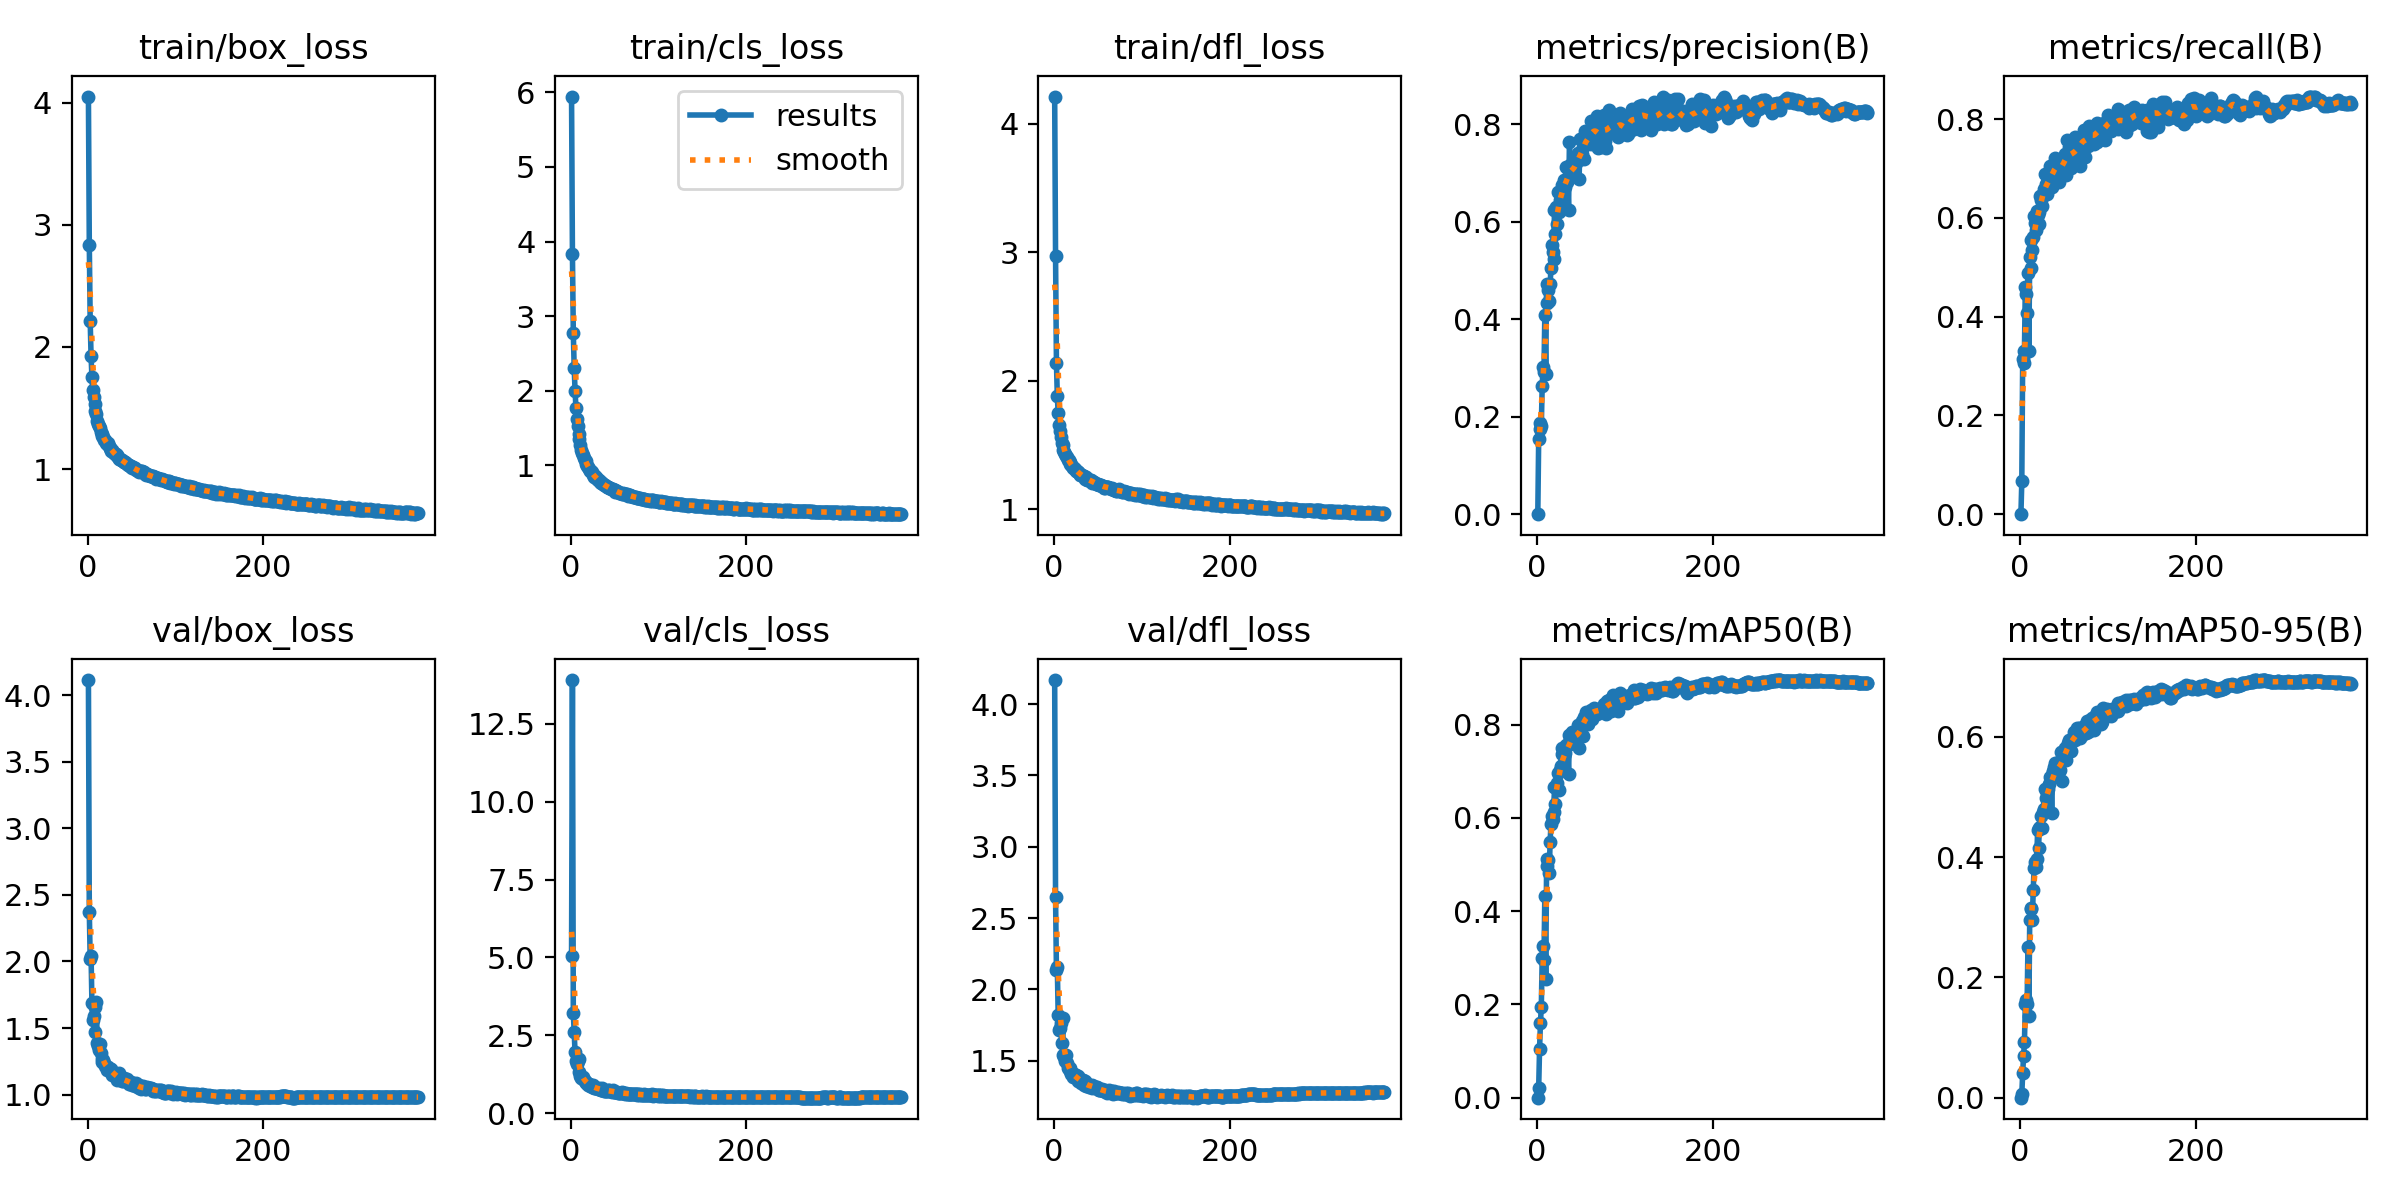

The data file committed next to this chart (first rows):
epoch, time, train/box_loss, train/cls_loss, train/dfl_loss, metrics/precision(B), metrics/recall(B), metrics/mAP50(B), metrics/mAP50-95(B), val/box_loss, val/cls_loss, val/dfl_loss, lr/pg0, lr/pg1, lr/pg2
1, 50.8, 4.049, 5.942, 4.21, 0, 0, 0, 0, 4.114, 5.043, 4.169, 0.003299, 0.003299, 0.003299
2, 100.9, 2.837, 3.838, 2.972, 0.1535, 0.06636, 0.02019, 0.00588, 2.372, 13.89, 2.644, 0.006628, 0.006628, 0.006628
3, 149.6, 2.211, 2.773, 2.139, 0.1752, 0.3146, 0.1042, 0.04054, 2.021, 3.224, 2.135, 0.009953, 0.009953, 0.009953
4, 197.5, 1.926, 2.309, 1.881, 0.1865, 0.3062, 0.1597, 0.06895, 2.044, 2.614, 2.157, 0.00998, 0.00998, 0.00998
5, 245.4, 1.75, 1.999, 1.745, 0.1811, 0.3307, 0.1956, 0.09277, 1.686, 1.959, 1.817, 0.009974, 0.009974, 0.009974
6, 293.1, 1.65, 1.771, 1.654, 0.2629, 0.4601, 0.2987, 0.1559, 1.564, 1.677, 1.717, 0.009967, 0.009967, 0.009967
7, 340.8, 1.59, 1.626, 1.607, 0.3026, 0.4465, 0.3247, 0.1616, 1.591, 1.569, 1.727, 0.00996, 0.00996, 0.00996
8, 388.4, 1.532, 1.522, 1.563, 0.2915, 0.4065, 0.2954, 0.1552, 1.66, 1.668, 1.766, 0.009954, 0.009954, 0.009954
9, 435.7, 1.473, 1.415, 1.517, 0.4092, 0.4881, 0.4335, 0.2512, 1.469, 1.344, 1.624, 0.009947, 0.009947, 0.009947
10, 483.2, 1.45, 1.35, 1.497, 0.2869, 0.3312, 0.2555, 0.1351, 1.696, 1.732, 1.8, 0.009941, 0.009941, 0.009941
11, 530.5, 1.393, 1.273, 1.463, 0.4726, 0.5216, 0.4979, 0.2951, 1.388, 1.201, 1.54, 0.009934, 0.009934, 0.009934
12, 578, 1.37, 1.21, 1.442, 0.4337, 0.5549, 0.5127, 0.3153, 1.365, 1.145, 1.522, 0.009927, 0.009927, 0.009927
13, 625.4, 1.351, 1.172, 1.429, 0.4589, 0.499, 0.51, 0.3129, 1.333, 1.128, 1.499, 0.009921, 0.009921, 0.009921
14, 673, 1.336, 1.145, 1.414, 0.4365, 0.5357, 0.4819, 0.2947, 1.381, 1.182, 1.543, 0.009914, 0.009914, 0.009914
15, 720.4, 1.306, 1.103, 1.407, 0.4719, 0.5605, 0.5483, 0.3458, 1.312, 1.084, 1.482, 0.009908, 0.009908, 0.009908
16, 768, 1.289, 1.079, 1.385, 0.505, 0.6043, 0.5877, 0.3815, 1.265, 1.033, 1.447, 0.009901, 0.009901, 0.009901
17, 815.6, 1.268, 1.058, 1.381, 0.5523, 0.5891, 0.6045, 0.3923, 1.242, 0.9797, 1.443, 0.009894, 0.009894, 0.009894
18, 863.3, 1.259, 1.021, 1.366, 0.5381, 0.5756, 0.5971, 0.3828, 1.263, 1.001, 1.45, 0.009888, 0.009888, 0.009888
19, 910.8, 1.237, 0.9932, 1.353, 0.5229, 0.6148, 0.6118, 0.3974, 1.237, 0.9838, 1.427, 0.009881, 0.009881, 0.009881
20, 958.4, 1.235, 0.9768, 1.34, 0.6237, 0.6066, 0.6657, 0.4447, 1.212, 0.918, 1.404, 0.009875, 0.009875, 0.009875
21, 1006, 1.211, 0.957, 1.333, 0.574, 0.5871, 0.6309, 0.4144, 1.214, 0.9575, 1.41, 0.009868, 0.009868, 0.009868
22, 1053, 1.206, 0.9273, 1.323, 0.6291, 0.6115, 0.6649, 0.4484, 1.188, 0.8802, 1.384, 0.009861, 0.009861, 0.009861
23, 1101, 1.209, 0.9226, 1.317, 0.595, 0.6444, 0.6747, 0.4499, 1.211, 0.8964, 1.407, 0.009855, 0.009855, 0.009855
24, 1148, 1.19, 0.9082, 1.317, 0.6597, 0.6356, 0.6957, 0.4675, 1.192, 0.8624, 1.388, 0.009848, 0.009848, 0.009848
25, 1196, 1.173, 0.8757, 1.3, 0.6194, 0.6241, 0.6601, 0.4477, 1.193, 0.9063, 1.398, 0.009842, 0.009842, 0.009842
26, 1243, 1.175, 0.8724, 1.3, 0.6446, 0.6492, 0.7036, 0.4756, 1.192, 0.8348, 1.379, 0.009835, 0.009835, 0.009835
27, 1290, 1.149, 0.8473, 1.287, 0.6612, 0.6575, 0.7112, 0.4794, 1.193, 0.8285, 1.39, 0.009828, 0.009828, 0.009828
28, 1338, 1.152, 0.845, 1.291, 0.6645, 0.6883, 0.7493, 0.5123, 1.151, 0.8013, 1.355, 0.009822, 0.009822, 0.009822
29, 1385, 1.139, 0.8421, 1.282, 0.6749, 0.656, 0.7363, 0.4983, 1.167, 0.8136, 1.372, 0.009815, 0.009815, 0.009815
30, 1433, 1.128, 0.8174, 1.267, 0.6329, 0.6685, 0.7063, 0.482, 1.163, 0.8205, 1.372, 0.009809, 0.009809, 0.009809
31, 1480, 1.124, 0.8086, 1.267, 0.6844, 0.6478, 0.7324, 0.5062, 1.142, 0.7805, 1.344, 0.009802, 0.009802, 0.009802
32, 1528, 1.121, 0.8014, 1.262, 0.6717, 0.6802, 0.7396, 0.5138, 1.147, 0.8035, 1.353, 0.009795, 0.009795, 0.009795
33, 1575, 1.112, 0.784, 1.259, 0.7121, 0.6668, 0.7558, 0.5208, 1.153, 0.7803, 1.364, 0.009789, 0.009789, 0.009789
34, 1623, 1.105, 0.7819, 1.258, 0.6802, 0.7055, 0.7569, 0.533, 1.111, 0.7611, 1.33, 0.009782, 0.009782, 0.009782
35, 1670, 1.099, 0.7672, 1.248, 0.6882, 0.693, 0.7562, 0.5338, 1.12, 0.7546, 1.334, 0.009776, 0.009776, 0.009776
36, 1718, 1.079, 0.7586, 1.236, 0.6246, 0.6629, 0.6944, 0.4725, 1.159, 0.8126, 1.36, 0.009769, 0.009769, 0.009769
37, 1765, 1.086, 0.7552, 1.25, 0.7639, 0.6708, 0.777, 0.5418, 1.117, 0.746, 1.326, 0.009762, 0.009762, 0.009762
38, 1813, 1.07, 0.7312, 1.225, 0.7169, 0.7008, 0.7709, 0.5431, 1.122, 0.7346, 1.333, 0.009756, 0.009756, 0.009756
39, 1860, 1.076, 0.7319, 1.23, 0.7109, 0.6975, 0.7766, 0.5498, 1.099, 0.7318, 1.32, 0.009749, 0.009749, 0.009749
40, 1908, 1.069, 0.7272, 1.227, 0.6963, 0.7219, 0.7855, 0.5561, 1.104, 0.731, 1.316, 0.009743, 0.009743, 0.009743
41, 1955, 1.058, 0.7145, 1.226, 0.6965, 0.7167, 0.7754, 0.5401, 1.124, 0.7345, 1.329, 0.009736, 0.009736, 0.009736
42, 2003, 1.055, 0.7149, 1.227, 0.7072, 0.7008, 0.7726, 0.5397, 1.111, 0.7375, 1.326, 0.009729, 0.009729, 0.009729
43, 2050, 1.061, 0.7133, 1.218, 0.6938, 0.7137, 0.7757, 0.549, 1.116, 0.7271, 1.329, 0.009723, 0.009723, 0.009723
44, 2097, 1.047, 0.698, 1.208, 0.7199, 0.673, 0.7635, 0.5431, 1.099, 0.7385, 1.311, 0.009716, 0.009716, 0.009716
45, 2145, 1.042, 0.6961, 1.215, 0.7289, 0.6898, 0.7749, 0.5443, 1.116, 0.723, 1.326, 0.00971, 0.00971, 0.00971
46, 2192, 1.033, 0.682, 1.211, 0.7341, 0.7113, 0.7851, 0.5605, 1.096, 0.7072, 1.313, 0.009703, 0.009703, 0.009703
47, 2240, 1.032, 0.6819, 1.2, 0.7399, 0.7111, 0.7992, 0.5745, 1.077, 0.6916, 1.305, 0.009696, 0.009696, 0.009696
48, 2288, 1.024, 0.6794, 1.2, 0.6873, 0.6874, 0.7491, 0.5257, 1.098, 0.7439, 1.317, 0.00969, 0.00969, 0.00969
49, 2335, 1.021, 0.669, 1.198, 0.7686, 0.6975, 0.7866, 0.5625, 1.096, 0.6903, 1.312, 0.009683, 0.009683, 0.009683
50, 2382, 1.017, 0.6687, 1.198, 0.7279, 0.7231, 0.7902, 0.5729, 1.09, 0.6959, 1.307, 0.009677, 0.009677, 0.009677
51, 2430, 1.009, 0.6495, 1.189, 0.7384, 0.7301, 0.8079, 0.5815, 1.075, 0.6747, 1.294, 0.00967, 0.00967, 0.00967
52, 2478, 1.016, 0.6538, 1.188, 0.7528, 0.6859, 0.7754, 0.5615, 1.081, 0.686, 1.297, 0.009663, 0.009663, 0.009663
53, 2525, 1.011, 0.6517, 1.188, 0.7275, 0.757, 0.8106, 0.5789, 1.083, 0.6739, 1.302, 0.009657, 0.009657, 0.009657
54, 2573, 1.007, 0.6461, 1.189, 0.7675, 0.7308, 0.8168, 0.5893, 1.065, 0.652, 1.293, 0.00965, 0.00965, 0.00965
55, 2620, 0.9927, 0.6344, 1.181, 0.7849, 0.7111, 0.8164, 0.584, 1.088, 0.6578, 1.304, 0.009644, 0.009644, 0.009644
56, 2667, 0.9939, 0.6298, 1.18, 0.7747, 0.7432, 0.8264, 0.5946, 1.066, 0.6503, 1.287, 0.009637, 0.009637, 0.009637
57, 2715, 0.9878, 0.6249, 1.168, 0.7597, 0.7283, 0.8165, 0.5892, 1.058, 0.6638, 1.287, 0.00963, 0.00963, 0.00963
58, 2762, 0.9791, 0.6197, 1.165, 0.7619, 0.7017, 0.8014, 0.576, 1.075, 0.6785, 1.295, 0.009624, 0.009624, 0.009624
59, 2810, 0.9823, 0.6259, 1.173, 0.7639, 0.7445, 0.8173, 0.5931, 1.05, 0.6451, 1.282, 0.009617, 0.009617, 0.009617
60, 2857, 0.9807, 0.6204, 1.175, 0.7674, 0.731, 0.8269, 0.5983, 1.055, 0.6469, 1.286, 0.009611, 0.009611, 0.009611
... 316 more rows
